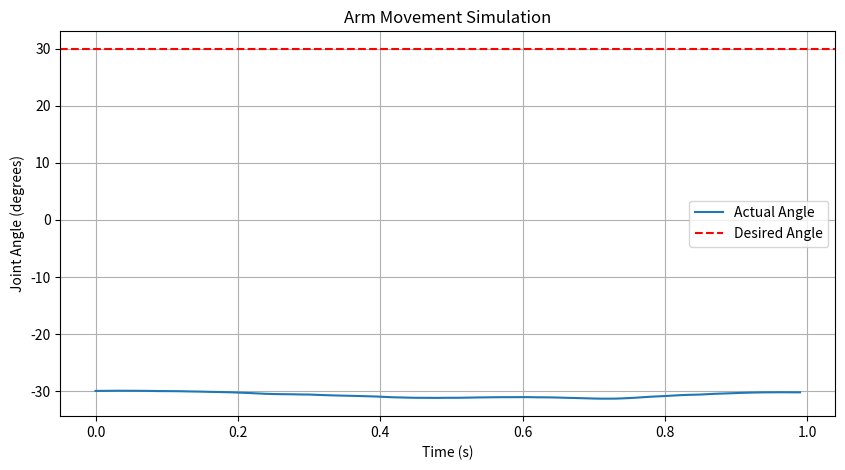

Here is the Python script that generated this plot:
# %% [markdown]
# # Lecture 1 In-Class Exercise: Modeling a Simple Arm Movement Controller

# %% [markdown]
# ## Notebook Setup

# %%
import numpy as np
import pandas as pd
import matplotlib.pyplot as plt

# Constants for the arm model
mass = 3.0  # kg
length = 0.3  # meters
damping = 0.5  # damping coefficient
inertia = (1/3) * mass * (length ** 2)  # moment of inertia of rod rotating at one end

dt = 0.01  # time step in seconds
sim_time = 1.0  # total simulation time in seconds
time = np.arange(0, sim_time, dt)

# %% [markdown]
# ## Provided Plant Function

# %%
def arm_plant(muscle_commands_df, initial_angle):
    """
    Simulates arm dynamics.
    
    Inputs:
        muscle_commands_df: DataFrame with columns ['time', 'flexor', 'extensor']
        initial_angle: initial angle in radians
    Returns:
        angles: array of joint angles over time (radians)
    """
    angles = [initial_angle]
    angular_velocity = 0.0

    for i in range(1, len(muscle_commands_df)):
        flexor = muscle_commands_df.loc[i, 'flexor']
        extensor = muscle_commands_df.loc[i, 'extensor']
        torque = (flexor - extensor) * 10  # Max torque per muscle = 10 Nm

        # Add damping and noise
        torque -= damping * angular_velocity
        torque += np.random.normal(0, 0.2)  # small noise

        # Update dynamics
        angular_acc = torque / inertia
        angular_velocity += angular_acc * dt
        new_angle = angles[-1] + angular_velocity * dt
        angles.append(new_angle)
    
    return np.array(angles)

# %% [markdown]
# ## Student Task
# Define a controller function that takes:
# - initial_angle (in radians)
# - desired_angle (in radians)
# And outputs a DataFrame with columns ['time', 'flexor', 'extensor'].

# Your controller should generate muscle activations over time to move the arm
# from the initial_angle to the desired_angle.

# %%
# ---- START OF STUDENT WORK ----

# Define your controller function below:

def controller(initial_angle, desired_angle, time):
    # Example structure:
    flexor_activation = np.zeros_like(time)
    extensor_activation = np.zeros_like(time)

    # --- Your code here ---
    # Fill in flexor_activation and extensor_activation arrays to control movement.

    return pd.DataFrame({
        'time': time,
        'flexor': flexor_activation,
        'extensor': extensor_activation
    })

# ---- END OF STUDENT WORK ----

# %% [markdown]
# ## Running Simulation

# %%
# Set initial and desired positions (in radians)
initial_angle = np.deg2rad(-30)  # -30 degrees
desired_angle = np.deg2rad(30)   # +30 degrees

# Call student controller
commands_df = controller(initial_angle, desired_angle, time)

# Pass to plant
angles = arm_plant(commands_df, initial_angle)

# %% [markdown]
# ## Plotting Results

# %%
plt.figure(figsize=(10, 5))
plt.plot(time, np.rad2deg(angles), label='Actual Angle')
plt.axhline(np.rad2deg(desired_angle), color='r', linestyle='--', label='Desired Angle')
plt.xlabel('Time (s)')
plt.ylabel('Joint Angle (degrees)')
plt.legend()
plt.title('Arm Movement Simulation')
plt.grid(True)
plt.show()

# %% [markdown]
# ## Bonus Challenge
# Modify your controller to get the arm to reach the desired angle
# as quickly and stably as possible.

# %% [markdown]
# **Instructor Note:**
# Remove code inside `controller()` before giving to students.
# Provide notebook pre-filled except for student solution sections.